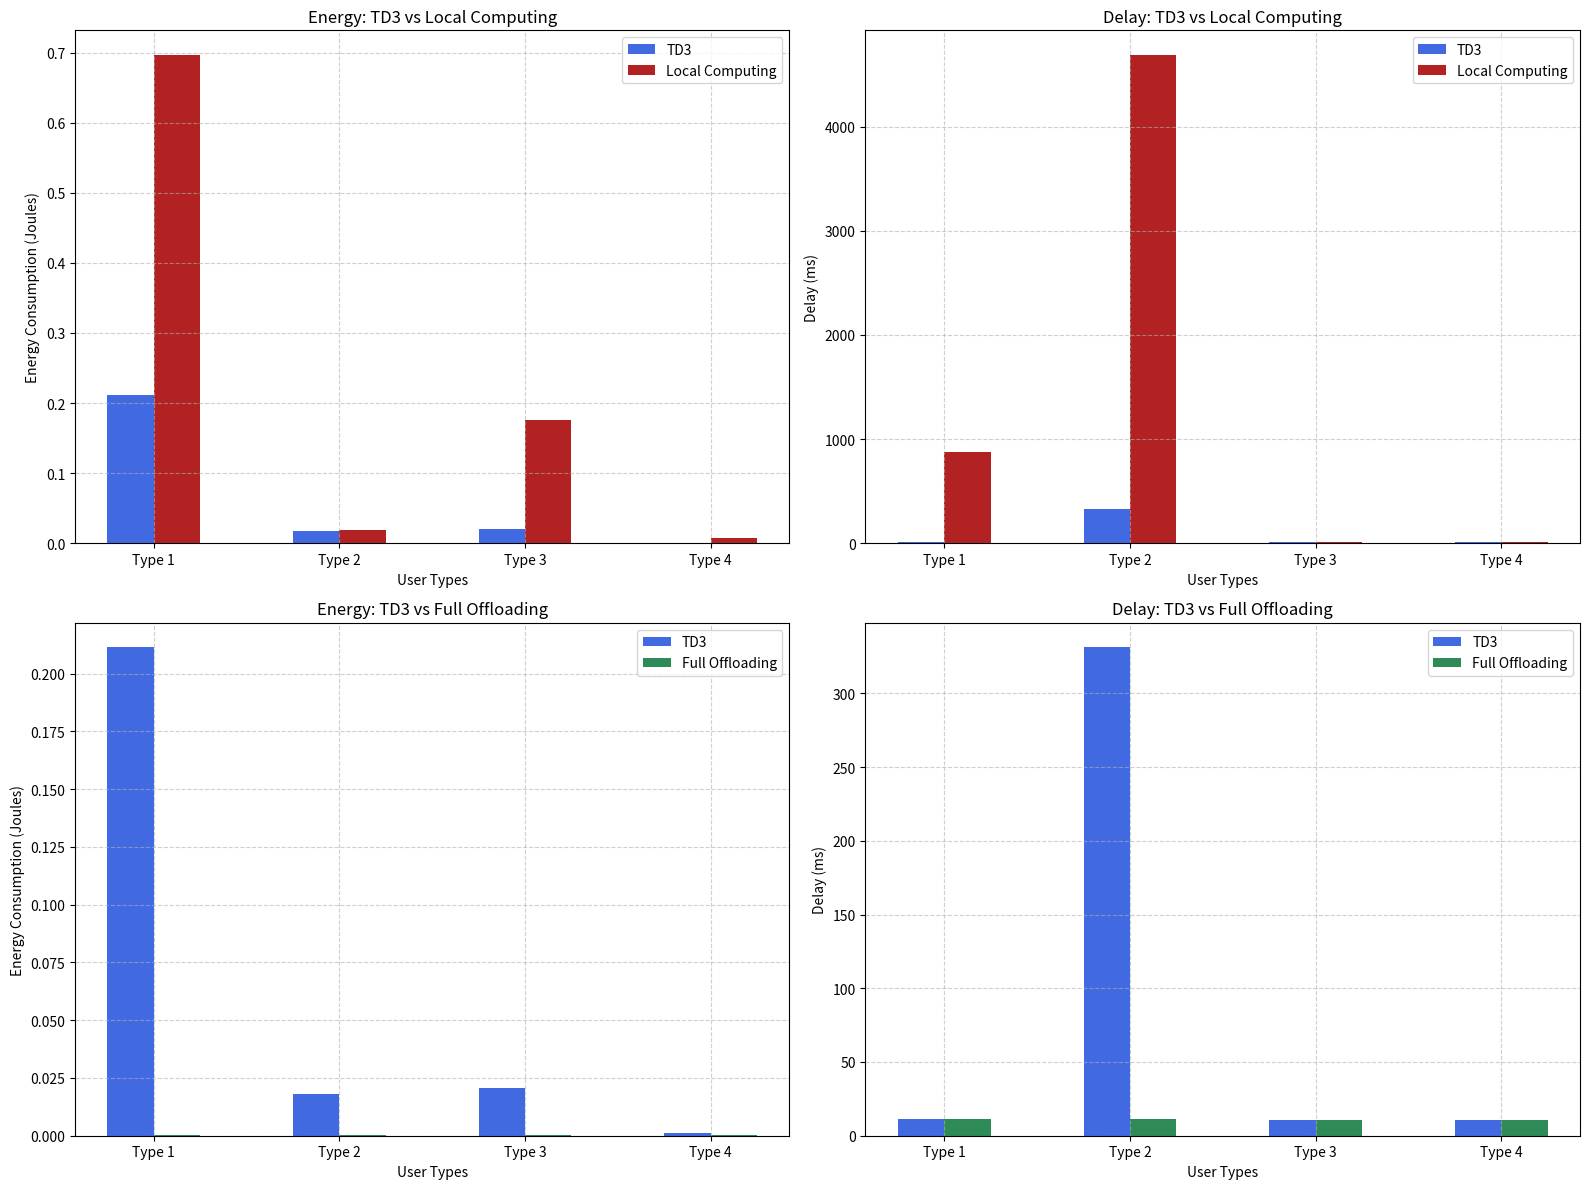

This chart was generated by the following Python code:
# import numpy as np
# import matplotlib.pyplot as plt
# from numpy import interp


# TD3_energy_multiple_users_type_1 = [0.211393]
# TD3_energy_multiple_users_type_2 = [0.017973]
# TD3_energy_multiple_users_type_3 = [0.020441]
# TD3_energy_multiple_users_type_4 = [0.001014]
# DDPG_energy_multiple_users = []
# full_offloading_multiple_users_energy_type_1 = [0.0001685293140755837]#3,7,11 users
# full_offloading_multiple_users_energy_type_2 = [0.00016864831330618704]#3,7,11 users
# full_offloading_multiple_users_energy_type_3 = [0.00016949044389031852]
# full_offloading_multiple_users_energy_type_4 = [0.00017052497605641608]#3,7,11 users
# local_computing_multiple_users_energy_type_1 = [0.6970100705150036]
# local_computing_multiple_users_energy_type_2 = [0.019562666682258506]
# local_computing_multiple_users_energy_type_3 = [0.17643995683736277]
# local_computing_multiple_users_energy_type_4 = [0.00788278921588087]

# TD3_delay_multiple_users_type_1 = [11.269698]
# TD3_delay_multiple_users_type_2  = [331.243528]
# TD3_delay_multiple_users_type_3 = [11.000582]
# TD3_delay_multiple_users_type_4 = [11.000582]
# DDPG_delay_multiple_users = []
# full_offloading_multiple_users_delay_type_1 = [11.13430555707121]
# full_offloading_multiple_users_delay_type_2  = [11.151867970605862]
# full_offloading_multiple_users_delay_type_3 = [11.000624421136479]
# full_offloading_multiple_users_delay_type_4 = [11.000629801767891]
# local_computing_multiple_users_delay_type_1 = [880.5434067607023]
# local_computing_multiple_users_delay_type_2  = [4690.532855966992]
# local_computing_multiple_users_delay_type_3 = [11.0]
# local_computing_multiple_users_delay_type_4 = [12.669311027674155]

# TD3_reward_multiple_users_type_1 = [7342440973.605168]
# TD3_reward_multiple_users_type_2  = [5972171054.558116]
# TD3_reward_multiple_users_type_3 = [9233405106.570135]
# TD3_reward_multiple_users_type_4 = [9429020876.114311]

# TD3_throughput_multiple_users = []
# DDPG_throughput_multiple_users = []
# full_offloading_multiple_users_throughput = [33978835.375478804,31914810.185659975,28852512.997813337] # with random resource allocation and power allocation

# TD3_fairness_index_multiple_users_10_6 = []
# #TD3_fairness_index_multiple_users_20_6 = [0.710785,0.654622,0.525979]
# DDPG_fairness_index_multiple_users = []
# random_resource_allocation_fairness_index_multiple_users = [0.8534970089224784,0.6627020041731907,0.5150579831673366]

# num_users = [3,7,11]


# figure, axis = plt.subplots(2,2)

# axis[0,0].plot(num_users,TD3_energy_multiple_users, color="green", label=r"TD3", marker='s')
# axis[0,0].plot(num_users,full_offloading_multiple_users_energy, color="red", label=r"Full Offloading",marker='s')
# axis[0,0].plot(num_users,local_computing_multiple_users_energy, color="brown", label=r"Full Local Computing",marker='s')
# #axis[0,0].plot(timesteps_256_steps[window_size-1:], overall_users_reward_256_steps_smooth, color="blue", label='3 Users')
# #axis[0,0].set_title('')
# axis[0,0].grid()
# axis[0,0].set_xlabel('Number of Users')
# axis[0,0].set_ylabel('Energy Consumption (J)')
# axis[0,0].legend(loc="upper left")

# axis[0,1].plot(num_users,TD3_delay_multiple_users, color="green", label=r"TD3", marker='s')
# axis[0,1].plot(num_users,full_offloading_multiple_users_delay, color="red", label=r"Full Offloading",marker='s')
# #axis[0,1].plot(num_users,local_computing_multiple_users_delay, color="brown", label=r"Full Local Computing",marker='s')
# #axis[0,0].plot(timesteps_256_steps[window_size-1:], overall_users_reward_256_steps_smooth, color="blue", label='3 Users')
# #axis[0,0].set_title('')
# axis[0,1].grid()
# axis[0,1].set_xlabel('Number of Users')
# axis[0,1].set_ylabel('Task Delay (ms)')
# axis[0,1].legend(loc="upper left")

# axis[1,0].plot(num_users,TD3_delay_multiple_users, color="green", label=r"TD3", marker='s')
# #axis[1,0].plot(num_users,full_offloading_multiple_users_delay, color="red", label=r"Full Offloading",marker='s')
# axis[1,0].plot(num_users,local_computing_multiple_users_delay, color="brown", label=r"Full Local Computing",marker='s')
# #axis[0,0].plot(timesteps_256_steps[window_size-1:], overall_users_reward_256_steps_smooth, color="blue", label='3 Users')
# #axis[0,0].set_title('')
# axis[1,0].grid()
# axis[1,0].set_xlabel('Number of Users')
# axis[1,0].set_ylabel('Task Delay (ms)')
# axis[1,0].legend(loc="upper left")


# plt.tight_layout()
# plt.show()


import matplotlib.pyplot as plt
import numpy as np

# Data for energy consumption (all values are lists with single elements)
user_types = ['Type 1', 'Type 2', 'Type 3', 'Type 4']

TD3_energy = [0.211393, 0.017973, 0.020441, 0.001014]
full_offloading_energy = [0.0001685293140755837, 0.00016864831330618704, 0.00016949044389031852, 0.00017052497605641608]
local_computing_energy = [0.6970100705150036, 0.019562666682258506, 0.17643995683736277, 0.00788278921588087]

# Data for delay
TD3_delay = [11.269698, 331.243528, 11.000582, 11.000582]
full_offloading_delay = [11.13430555707121, 11.151867970605862, 11.000624421136479, 11.000629801767891]
local_computing_delay = [880.5434067607023, 4690.532855966992, 11.0, 12.669311027674155]

x = np.arange(len(user_types))  # label locations
width = 0.25  # width of the bars
# Plot for Energy and Delay Comparisons (4 Subplots)
fig, ax = plt.subplots(2, 2, figsize=(16, 12))

# Plot 1: TD3 vs Local Computing (Energy)
ax[0, 0].bar(x - width/2, TD3_energy, width, label='TD3', color='royalblue')
ax[0, 0].bar(x + width/2, local_computing_energy, width, label='Local Computing', color='firebrick')

ax[0, 0].set_xlabel('User Types')
ax[0, 0].set_ylabel('Energy Consumption (Joules)')
ax[0, 0].set_title('Energy: TD3 vs Local Computing')
ax[0, 0].set_xticks(x)
ax[0, 0].set_xticklabels(user_types)
ax[0, 0].legend()
ax[0, 0].grid(True, linestyle='--', alpha=0.6)

# Plot 2: TD3 vs Local Computing (Delay)
ax[0, 1].bar(x - width/2, TD3_delay, width, label='TD3', color='royalblue')
ax[0, 1].bar(x + width/2, local_computing_delay, width, label='Local Computing', color='firebrick')

ax[0, 1].set_xlabel('User Types')
ax[0, 1].set_ylabel('Delay (ms)')
ax[0, 1].set_title('Delay: TD3 vs Local Computing')
ax[0, 1].set_xticks(x)
ax[0, 1].set_xticklabels(user_types)
ax[0, 1].legend()
ax[0, 1].grid(True, linestyle='--', alpha=0.6)

# Plot 3: TD3 vs Full Offloading (Energy)
ax[1, 0].bar(x - width/2, TD3_energy, width, label='TD3', color='royalblue')
ax[1, 0].bar(x + width/2, full_offloading_energy, width, label='Full Offloading', color='seagreen')

ax[1, 0].set_xlabel('User Types')
ax[1, 0].set_ylabel('Energy Consumption (Joules)')
ax[1, 0].set_title('Energy: TD3 vs Full Offloading')
ax[1, 0].set_xticks(x)
ax[1, 0].set_xticklabels(user_types)
ax[1, 0].legend()
ax[1, 0].grid(True, linestyle='--', alpha=0.6)

# Plot 4: TD3 vs Full Offloading (Delay)
ax[1, 1].bar(x - width/2, TD3_delay, width, label='TD3', color='royalblue')
ax[1, 1].bar(x + width/2, full_offloading_delay, width, label='Full Offloading', color='seagreen')

ax[1, 1].set_xlabel('User Types')
ax[1, 1].set_ylabel('Delay (ms)')
ax[1, 1].set_title('Delay: TD3 vs Full Offloading')
ax[1, 1].set_xticks(x)
ax[1, 1].set_xticklabels(user_types)
ax[1, 1].legend()
ax[1, 1].grid(True, linestyle='--', alpha=0.6)

plt.tight_layout()
plt.show()

# Task Characteristics
# Type 1: Large task size (500 bits/slot) with high computational demand (330 cycles/bit).
# Type 2: Large task size (500 bits/slot) but lower computational demand (100 cycles/bit).
# Type 3: Small task size (50 bits/slot) but high computational demand (330 cycles/bit).
# Type 4: Small task size (50 bits/slot) with low computational demand (100 cycles/bit).
# These characteristics play a significant role in the energy and delay performance of TD3, Local Computing, and Full Offloading.

# Updated Deductions
# 1. Energy Consumption
# Type 1 (High size, high computation)

# Local computing consumes the most energy due to the large task size and high computational demand.
# TD3 reduces energy consumption significantly (by 69.67%) compared to local computing but still requires more energy than Full Offloading.
# Full Offloading is extremely efficient, reducing energy by 99.92% relative to TD3, because computation is done on a remote server with less energy cost on the local device.
# Type 2 (High size, low computation)

# Since computational demand is lower (100 cycles/bit), local computing consumes less energy compared to Type 1.
# However, Full Offloading still performs best, offering a 99.06% reduction in energy compared to TD3.
# TD3 provides only a 8.13% reduction in energy relative to local computing, suggesting that TD3's benefits are limited for tasks with low computation requirements.
# Type 3 (Small size, high computation)

# The task size is smaller, but the high computational demand (330 cycles/bit) still makes local computing energy-intensive.
# TD3 achieves a large 88.41% reduction in energy relative to local computing.
# Full Offloading once again achieves an energy reduction of 99.17% relative to TD3, making it the most efficient for this type of task.
# Type 4 (Small size, low computation)

# Small task size and low computational requirements result in the lowest energy consumption for all strategies.
# Local computing still consumes more energy than TD3, but the reduction is about 87.14% — a significant savings.
# Full Offloading, as expected, offers an 83.18% reduction in energy compared to TD3, but the absolute values are already very small.
# 2. Delay
# Type 1 (High size, high computation)

# Local computing has a very high delay (880.54 ms) due to the large task size and high computation demand.
# TD3 reduces delay by 98.72%, bringing it down to 11.27 ms, which is close to Full Offloading’s delay (11.13 ms).
# Full Offloading performs slightly better than TD3, achieving an additional 1.20% reduction in delay.
# Type 2 (High size, low computation)

# Local computing suffers from the highest delay (4690.53 ms) because of the large task size.
# TD3 reduces delay by 92.94%, bringing it down to 331.24 ms.
# Full Offloading provides a significant delay improvement over TD3, achieving a 96.63% reduction.
# The large task size increases transmission time in Full Offloading, but it still performs better than TD3.
# Type 3 (Small size, high computation)

# Since the task size is small, Local Computing can achieve low delays (11.0 ms).
# TD3 has the same delay (11.00 ms), meaning the computational load doesn't influence delay much in this case.
# Full Offloading offers no significant improvement here. The delays for TD3 and Full Offloading are nearly identical.
# Type 4 (Small size, low computation)

# Local computing has a delay of 12.67 ms, which is still higher than the 11.00 ms for TD3.
# TD3 reduces delay by 13.17% relative to local computing.
# Full Offloading shows no significant improvement over TD3, as both have almost identical delays.
# Updated Key Takeaways
# Energy Perspective
# For large task sizes (Type 1 and Type 2), Full Offloading is the best approach since it provides over 99% energy reduction.
# For small task sizes (Type 3 and Type 4), TD3 provides substantial energy savings relative to Local Computing, but Full Offloading remains the best option.
# If energy efficiency is a top priority, Full Offloading is the clear choice for all task types.
# Delay Perspective
# For tasks with large sizes (Type 1 and Type 2), Full Offloading performs slightly better than TD3, especially for Type 2.
# For tasks with small sizes (Type 3 and Type 4), TD3 and Full Offloading have nearly identical delays.
# Local Computing has much higher delays for large task sizes (Type 1 and Type 2), making it a poor choice for delay-sensitive applications.